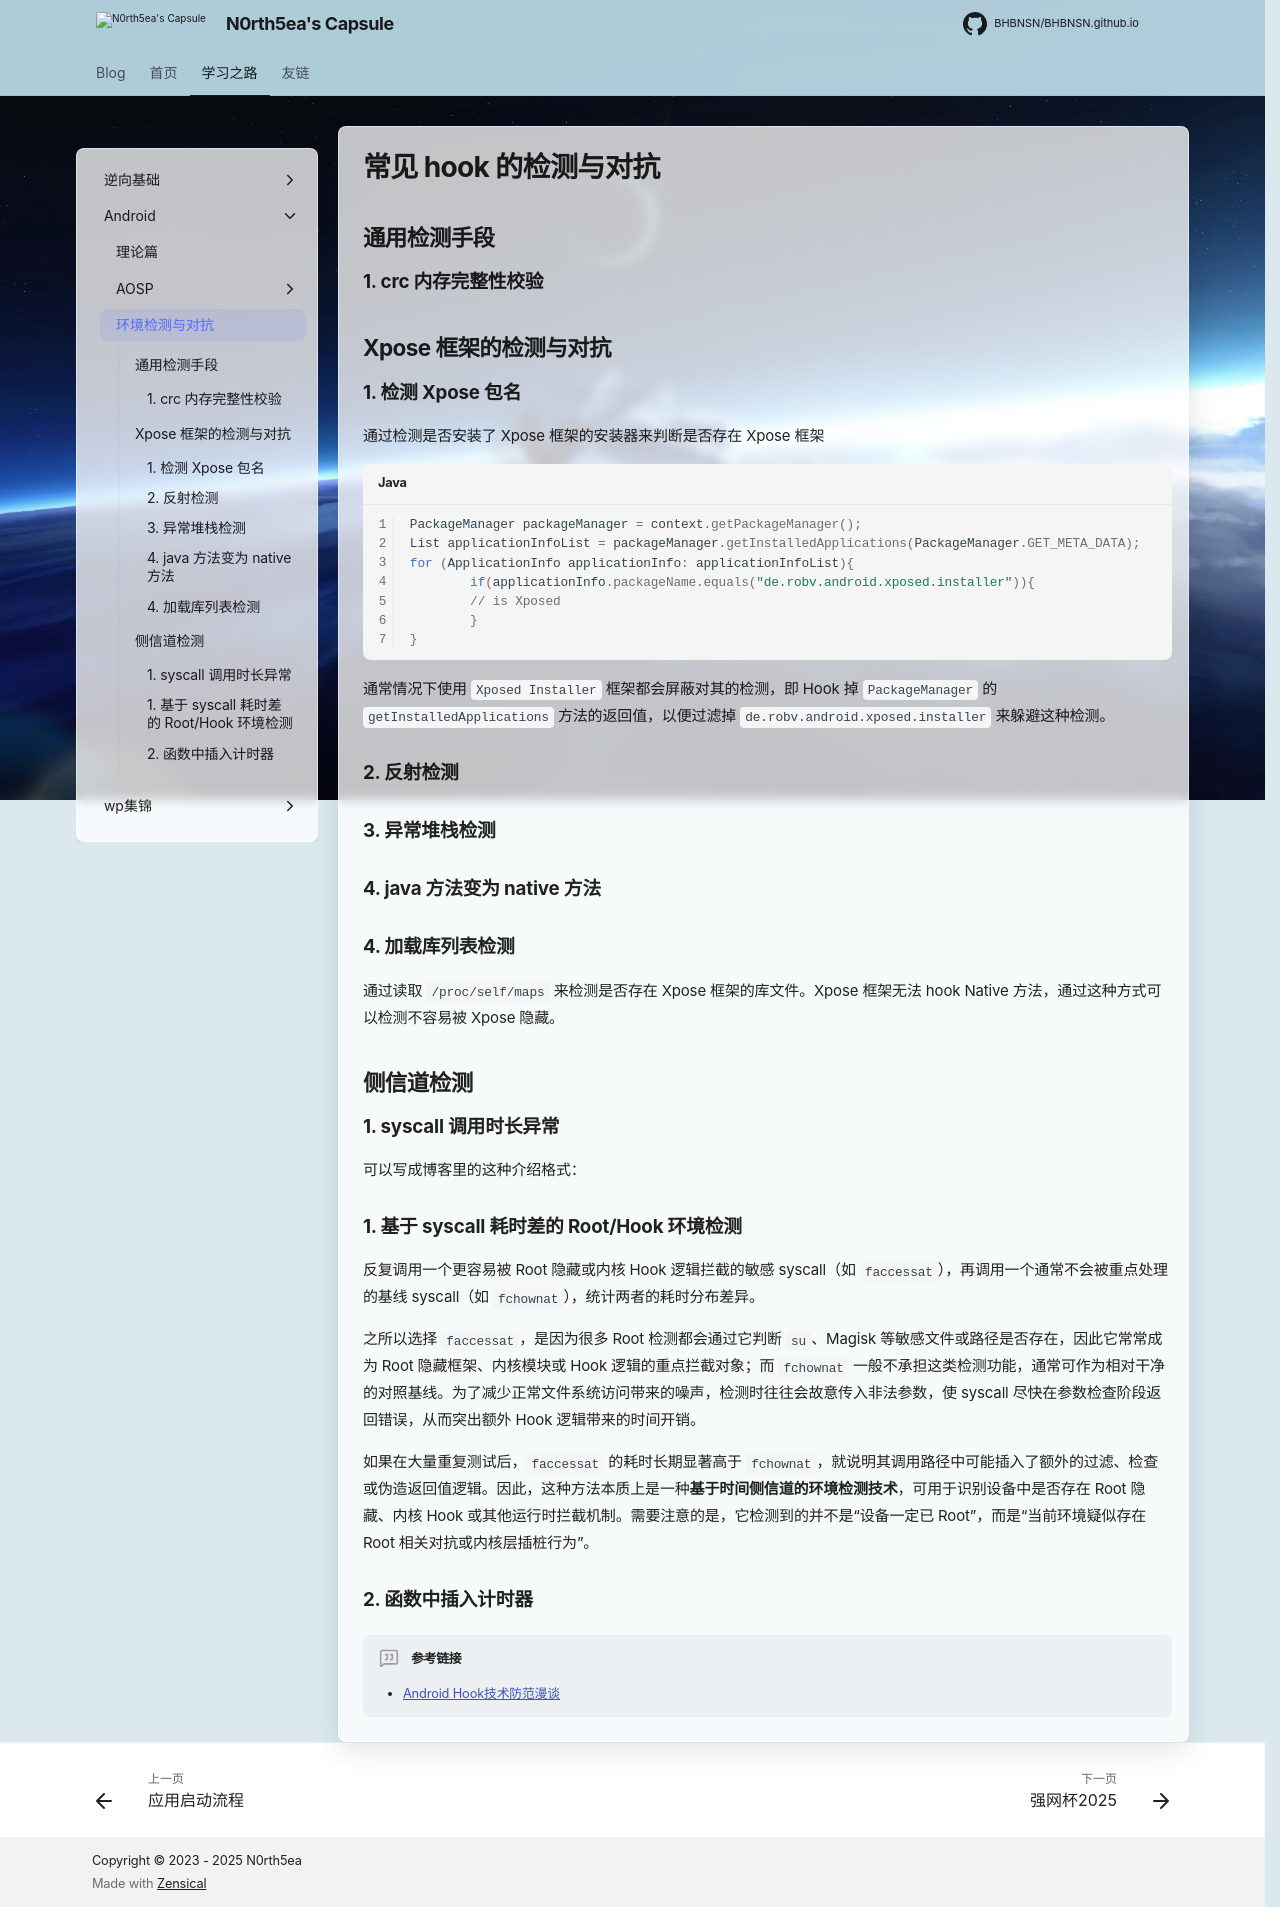

repository: N0rth5ea/BHBNSN.github.io · page: study/android/detect_and_anti/index.html · generator: mkdocs

# 常见 hook 的检测与对抗

## 通用检测手段

### 1. crc 内存完整性校验

## Xpose 框架的检测与对抗

### 1. 检测 Xpose 包名

通过检测是否安装了 Xpose 框架的安装器来判断是否存在 Xpose 框架

```java
PackageManager packageManager = context.getPackageManager();
List applicationInfoList = packageManager.getInstalledApplications(PackageManager.GET_META_DATA);
for (ApplicationInfo applicationInfo: applicationInfoList){
        if(applicationInfo.packageName.equals("de.robv.android.xposed.installer")){
        // is Xposed
        }
}
```

通常情况下使用 `Xposed Installer` 框架都会屏蔽对其的检测，即 Hook 掉 `PackageManager` 的 `getInstalledApplications` 方法的返回值，以便过滤掉 `de.robv.android.xposed.installer` 来躲避这种检测。

### 2. 反射检测

### 3. 异常堆栈检测

### 4. java 方法变为 native 方法

### 4. 加载库列表检测
通过读取 `/proc/self/maps` 来检测是否存在 Xpose 框架的库文件。Xpose 框架无法 hook Native 方法，通过这种方式可以检测不容易被 Xpose 隐藏。

## 侧信道检测

### 1. syscall 调用时长异常

可以写成博客里的这种介绍格式：

### 1. 基于 syscall 耗时差的 Root/Hook 环境检测

反复调用一个更容易被 Root 隐藏或内核 Hook 逻辑拦截的敏感 syscall（如 `faccessat`），再调用一个通常不会被重点处理的基线 syscall（如 `fchownat`），统计两者的耗时分布差异。

之所以选择 `faccessat`，是因为很多 Root 检测都会通过它判断 `su`、Magisk 等敏感文件或路径是否存在，因此它常常成为 Root 隐藏框架、内核模块或 Hook 逻辑的重点拦截对象；而 `fchownat` 一般不承担这类检测功能，通常可作为相对干净的对照基线。为了减少正常文件系统访问带来的噪声，检测时往往会故意传入非法参数，使 syscall 尽快在参数检查阶段返回错误，从而突出额外 Hook 逻辑带来的时间开销。

如果在大量重复测试后，`faccessat` 的耗时长期显著高于 `fchownat`，就说明其调用路径中可能插入了额外的过滤、检查或伪造返回值逻辑。因此，这种方法本质上是一种**基于时间侧信道的环境检测技术**，可用于识别设备中是否存在 Root 隐藏、内核 Hook 或其他运行时拦截机制。需要注意的是，它检测到的并不是“设备一定已 Root”，而是“当前环境疑似存在 Root 相关对抗或内核层插桩行为”。

### 2. 函数中插入计时器


!!! quote "参考链接"
    * [Android Hook技术防范漫谈](https://tech.meituan.com/2018/02/02/android-anti-hooking.html){target="_blank" rel="noopener"}
